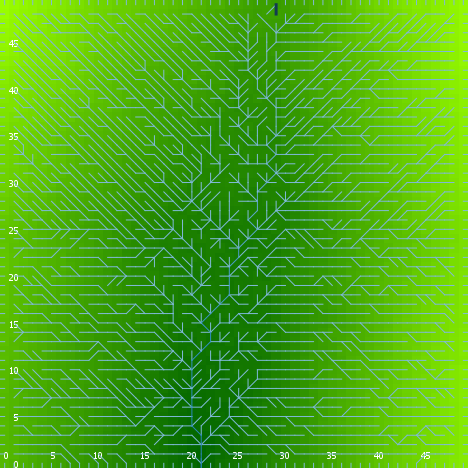

Source data for this figure (header and first rows):
export-world data (NetLogo 6.0.4)
land.nlogo
01/13/2020 23:38:27:670 +0000
RANDOM STATE
0 0 -1727483681 160 0.6572891501653029 f…
GLOBALS
min-pxcor, max-pxcor, min-pycor, max-pycor, perspective, subject, nextIndex, directed-links, ticks, algorithm-style, continentality, display-mode, do-fill-sinks, elevationdistribution, elevationnoise, elevationsmoothstep, featureanglerange, landoceanratio, maxdist, maxelevation, minelevation, numcontinents, numoceans, numranges
0, 49, 0, 49, 0, nobody, 2600, "UNDIRECTED", -1, "C#", 565.2, "terrain", true, [1.494085195582938 1.2589795187496362 1.…, 0.3671, 1, 12.07, 1, 34.65, 3.347, 0.001763, 2, 2, 0
TURTLES
who, color, heading, xcor, ycor, shape, label, label-color, breed, hidden?, size, pen-size, pen-mode, points
0, 35, 192, 32, 38, "default", "", 9.9, {breed flowholders}, true, 1, 1, "up", 
1, 105, 192, 19, 1, "default", "", 9.9, {breed flowholders}, true, 1, 1, "up", 
2, 65, 184, 9, 1, "default", "", 9.9, {breed flowholders}, true, 1, 1, "up", 
3, 85, 53, 14, 45, "default", "", 9.9, {breed flowholders}, true, 1, 1, "up", 
4, 125, 6, 41, 20, "default", "", 9.9, {breed flowholders}, true, 1, 1, "up", 
5, 75, 217, 40, 14, "default", "", 9.9, {breed flowholders}, true, 1, 1, "up", 
6, 15, 319, 18, 35, "default", "", 9.9, {breed flowholders}, true, 1, 1, "up", 
7, 115, 143, 27, 34, "default", "", 9.9, {breed flowholders}, true, 1, 1, "up", 
8, 125, 246, 20, 1, "default", "", 9.9, {breed flowholders}, true, 1, 1, "up", 
9, 135, 315, 13, 7, "default", "", 9.9, {breed flowholders}, true, 1, 1, "up", 
10, 5, 210, 33, 41, "default", "", 9.9, {breed flowholders}, true, 1, 1, "up", 
11, 115, 183, 20, 24, "default", "", 9.9, {breed flowholders}, true, 1, 1, "up", 
12, 125, 253, 4, 20, "default", "", 9.9, {breed flowholders}, true, 1, 1, "up", 
13, 125, 131, 11, 40, "default", "", 9.9, {breed flowholders}, true, 1, 1, "up", 
14, 5, 113, 39, 45, "default", "", 9.9, {breed flowholders}, true, 1, 1, "up", 
15, 5, 255, 26, 27, "default", "", 9.9, {breed flowholders}, true, 1, 1, "up", 
16, 115, 349, 10, 1, "default", "", 9.9, {breed flowholders}, true, 1, 1, "up", 
17, 95, 142, 25, 32, "default", "", 9.9, {breed flowholders}, true, 1, 1, "up", 
18, 95, 152, 24, 13, "default", "", 9.9, {breed flowholders}, true, 1, 1, "up", 
19, 65, 92, 26, 18, "default", "", 9.9, {breed flowholders}, true, 1, 1, "up", 
20, 5, 152, 35, 6, "default", "", 9.9, {breed flowholders}, true, 1, 1, "up", 
21, 45, 159, 21, 43, "default", "", 9.9, {breed flowholders}, true, 1, 1, "up", 
22, 5, 5, 12, 10, "default", "", 9.9, {breed flowholders}, true, 1, 1, "up", 
23, 95, 235, 1, 17, "default", "", 9.9, {breed flowholders}, true, 1, 1, "up", 
24, 35, 189, 29, 14, "default", "", 9.9, {breed flowholders}, true, 1, 1, "up", 
25, 75, 46, 46, 28, "default", "", 9.9, {breed flowholders}, true, 1, 1, "up", 
26, 55, 93, 21, 33, "default", "", 9.9, {breed flowholders}, true, 1, 1, "up", 
27, 45, 75, 42, 44, "default", "", 9.9, {breed flowholders}, true, 1, 1, "up", 
28, 95, 129, 7, 45, "default", "", 9.9, {breed flowholders}, true, 1, 1, "up", 
29, 115, 106, 45, 1, "default", "", 9.9, {breed flowholders}, true, 1, 1, "up", 
30, 45, 160, 2, 3, "default", "", 9.9, {breed flowholders}, true, 1, 1, "up", 
31, 97, 180, 46, 0, "line half", "", 9.9, {breed flowholders}, false, 1, 1, "up", 
32, 45, 106, 27, 37, "default", "", 9.9, {breed flowholders}, true, 1, 1, "up", 
33, 115, 90, 26, 7, "default", "", 9.9, {breed flowholders}, true, 1, 1, "up", 
34, 55, 86, 20, 46, "default", "", 9.9, {breed flowholders}, true, 1, 1, "up", 
35, 125, 27, 28, 6, "default", "", 9.9, {breed flowholders}, true, 1, 1, "up", 
36, 35, 36, 2, 22, "default", "", 9.9, {breed flowholders}, true, 1, 1, "up", 
37, 105, 113, 36, 41, "default", "", 9.9, {breed flowholders}, true, 1, 1, "up", 
38, 5, 288, 25, 35, "default", "", 9.9, {breed flowholders}, true, 1, 1, "up", 
39, 45, 98, 24, 25, "default", "", 9.9, {breed flowholders}, true, 1, 1, "up", 
40, 135, 0, 25, 22, "default", "", 9.9, {breed flowholders}, true, 1, 1, "up", 
41, 105, 218, 4, 30, "default", "", 9.9, {breed flowholders}, true, 1, 1, "up", 
42, 55, 41, 22, 28, "default", "", 9.9, {breed flowholders}, true, 1, 1, "up", 
43, 135, 140, 43, 9, "default", "", 9.9, {breed flowholders}, true, 1, 1, "up", 
44, 25, 185, 27, 8, "default", "", 9.9, {breed flowholders}, true, 1, 1, "up", 
45, 5, 266, 4, 32, "default", "", 9.9, {breed flowholders}, true, 1, 1, "up", 
46, 45, 81, 10, 34, "default", "", 9.9, {breed flowholders}, true, 1, 1, "up", 
47, 97, 90, 49, 31, "line half", "", 9.9, {breed flowholders}, false, 1, 1, "up", 
48, 45, 87, 12, 45, "default", "", 9.9, {breed flowholders}, true, 1, 1, "up", 
49, 125, 65, 22, 20, "default", "", 9.9, {breed flowholders}, true, 1, 1, "up", 
50, 97, 180, 3, 0, "line half", "", 9.9, {breed flowholders}, false, 1, 1, "up", 
... 7,520 more rows
